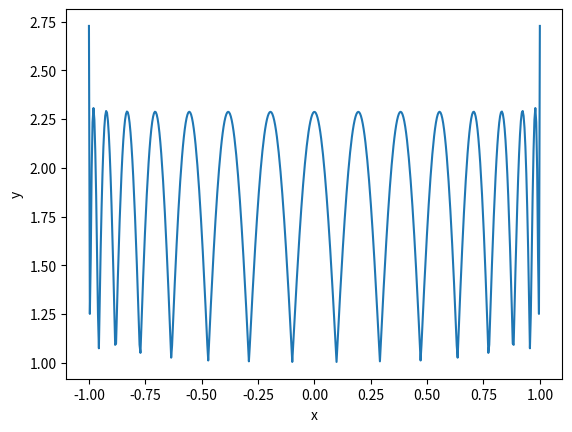

Write the Python code that produced this figure.
#!/usr/bin/python
from math import *
import matplotlib.pyplot as plt
import numpy as np

# Function to calculate the sum of absolute value of Lagrange polynomials 
def lsum(x,xp):
    ls=0
    for k in range(xp.size):
        xc=xp[k]
        li=1
        for l in range(xp.size):
            if l!=k:
                li*=(x-xp[l])/(xp[k]-xp[l])
        ls+=abs(li)
    return ls

# Control points (either linearly spaced, or Chebyshev)
n=16
#xp=np.linspace(-1,1,n)
xp=np.array([cos((2*j+1)*pi/(2*n)) for j in range(n)])

# Sample points
xx=np.linspace(-1,1,500)
yy=np.array([lsum(q,xp) for q in xx])

# Plot figure using Matplotlib
plt.figure()
plt.plot(xx,yy)
plt.xlabel('x')
plt.ylabel('y')
plt.show()
